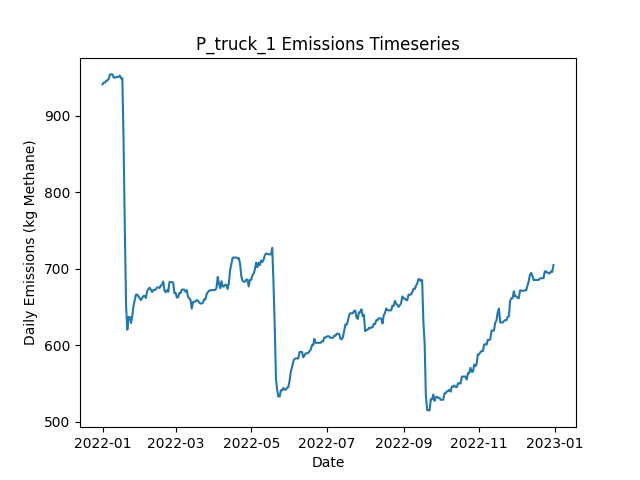

The table this chart was drawn from, first rows:
Date, Daily Emissions (Kg Methane), Daily Mitigable Emissions (Kg Methane), Daily Non-Mitigable Emissions (Kg Methan…, Daily Cost ($), Active Leaks, New Leaks, Leaks Repaired, Leaks Naturally Repaired, Leaks Tagged, Daily Repair Cost ($), Daily Natural Repair Cost ($), truck Deployment Cost ($), truck Sites flagged for Follow-Up, truck Leaks tagged for repair, truck Sites Visited, truck Travel Time (Minutes), truck Survey Time (Minutes), OGI_FU Deployment Cost ($), OGI_FU Sites flagged for Follow-Up, OGI_FU Leaks tagged for repair, OGI_FU Sites Visited, OGI_FU Travel Time (Minutes), OGI_FU Survey Time (Minutes)
2022-01-01, 940.8, 599.1, 341.8, 400, 361, 363, 0, 1, 0.00000, 0.00000, 200, 400, 0, , 10, 180, 270, 0.00000, , 0, 0, 0, 0
2022-01-02, 943.1, 601.3, 341.8, 400, 361, 1, 0, 1, 0.00000, 0.00000, 200, 400, 0, , 1, 20, 30, 0.00000, , 0, 0, 0, 0
2022-01-03, 943.1, 601.3, 341.8, 1000, 361, 0, 0, 0, 35, 0.00000, 0.00000, 0.00000, 9, , 0, 0, 0, 1000, , 35, 3, 120, 360
2022-01-04, 945.7, 604, 341.8, 1000, 362, 1, 0, 0, 44, 0.00000, 0.00000, 0.00000, 1, , 0, 0, 0, 1000, , 44, 3, 120, 360
2022-01-05, 945.7, 604, 341.8, 1000, 362, 0, 0, 0, 43, 0.00000, 0.00000, 0.00000, 0, , 0, 0, 0, 1000, , 43, 3, 120, 360
2022-01-06, 948.4, 606.7, 341.8, 500, 363, 1, 0, 0, 15, 0.00000, 0.00000, 0.00000, 0, , 0, 0, 0, 500, , 15, 1, 30, 120
2022-01-07, 953.8, 612, 341.8, 0.00000, 365, 2, 0, 0, 0.00000, 0.00000, 0.00000, 0.00000, 0, , 0, 0, 0, 0.00000, , 0, 0, 0, 0
2022-01-08, 953.8, 612, 341.8, 0.00000, 365, 1, 0, 1, 0.00000, 0.00000, 200, 0.00000, 0, , 0, 0, 0, 0.00000, , 0, 0, 0, 0
2022-01-09, 953.8, 612, 341.8, 0.00000, 365, 0, 0, 0, 0.00000, 0.00000, 0.00000, 0.00000, 0, , 0, 0, 0, 0.00000, , 0, 0, 0, 0
2022-01-10, 949.6, 609.8, 339.8, 0.00000, 364, 1, 0, 1, 0.00000, 0.00000, 200, 0.00000, 0, , 0, 0, 0, 0.00000, , 0, 0, 0, 0
2022-01-11, 949.6, 609.6, 340, 0.00000, 364, 1, 0, 1, 0.00000, 0.00000, 200, 0.00000, 0, , 0, 0, 0, 0.00000, , 0, 0, 0, 0
2022-01-12, 950, 609.6, 340.5, 0.00000, 365, 1, 0, 0, 0.00000, 0.00000, 0.00000, 0.00000, 0, , 0, 0, 0, 0.00000, , 0, 0, 0, 0
2022-01-13, 950.7, 610.2, 340.5, 0.00000, 367, 2, 0, 0, 0.00000, 0.00000, 0.00000, 0.00000, 0, , 0, 0, 0, 0.00000, , 0, 0, 0, 0
2022-01-14, 950.7, 610.2, 340.5, 0.00000, 367, 0, 0, 0, 0.00000, 0.00000, 0.00000, 0.00000, 0, , 0, 0, 0, 0.00000, , 0, 0, 0, 0
2022-01-15, 952.3, 611.8, 340.5, 0.00000, 368, 1, 0, 0, 0.00000, 0.00000, 0.00000, 0.00000, 0, , 0, 0, 0, 0.00000, , 0, 0, 0, 0
2022-01-16, 948.5, 616.3, 332.2, 0.00000, 368, 1, 0, 0, 0.00000, 0.00000, 0.00000, 0.00000, 0, , 0, 0, 0, 0.00000, , 0, 0, 0, 0
2022-01-17, 948.9, 616.7, 332.2, 0.00000, 369, 1, 0, 0, 0.00000, 0.00000, 0.00000, 0.00000, 0, , 0, 0, 0, 0.00000, , 0, 0, 0, 0
2022-01-18, 863.3, 531.1, 332.2, 5800, 343, 3, 29, 0, 0.00000, 5800, 0.00000, 0.00000, 0, , 0, 0, 0, 0.00000, , 0, 0, 0, 0
2022-01-19, 750.5, 418.7, 331.7, 7600, 305, 1, 38, 0, 0.00000, 7600, 0.00000, 0.00000, 0, , 0, 0, 0, 0.00000, , 0, 0, 0, 0
2022-01-20, 651.7, 311, 340.7, 7000, 271, 2, 35, 1, 0.00000, 7000, 200, 0.00000, 0, , 0, 0, 0, 0.00000, , 0, 0, 0, 0
2022-01-21, 620.4, 279.3, 341.1, 2200, 260, 1, 11, 1, 0.00000, 2200, 200, 0.00000, 0, , 0, 0, 0, 0.00000, , 0, 0, 0, 0
2022-01-22, 637, 279.3, 357.7, 0.00000, 262, 2, 0, 0, 0.00000, 0.00000, 0.00000, 0.00000, 0, , 0, 0, 0, 0.00000, , 0, 0, 0, 0
2022-01-23, 637, 279.3, 357.7, 0.00000, 262, 0, 0, 0, 0.00000, 0.00000, 0.00000, 0.00000, 0, , 0, 0, 0, 0.00000, , 0, 0, 0, 0
2022-01-24, 629.2, 280.4, 348.7, 0.00000, 261, 1, 0, 1, 0.00000, 0.00000, 200, 0.00000, 0, , 0, 0, 0, 0.00000, , 0, 0, 0, 0
2022-01-25, 638.1, 280.4, 357.7, 0.00000, 262, 1, 0, 0, 0.00000, 0.00000, 0.00000, 0.00000, 0, , 0, 0, 0, 0.00000, , 0, 0, 0, 0
2022-01-26, 651.7, 294.5, 357.2, 0.00000, 265, 4, 0, 0, 0.00000, 0.00000, 0.00000, 0.00000, 0, , 0, 0, 0, 0.00000, , 0, 0, 0, 0
2022-01-27, 658.8, 297.2, 361.6, 0.00000, 269, 4, 0, 0, 0.00000, 0.00000, 0.00000, 0.00000, 0, , 0, 0, 0, 0.00000, , 0, 0, 0, 0
2022-01-28, 666.2, 295.6, 370.6, 0.00000, 269, 1, 0, 1, 0.00000, 0.00000, 200, 0.00000, 0, , 0, 0, 0, 0.00000, , 0, 0, 0, 0
2022-01-29, 666.2, 295.6, 370.6, 0.00000, 269, 0, 0, 0, 0.00000, 0.00000, 0.00000, 0.00000, 0, , 0, 0, 0, 0.00000, , 0, 0, 0, 0
2022-01-30, 663.8, 295.2, 368.6, 0.00000, 267, 1, 0, 2, 0.00000, 0.00000, 400, 0.00000, 0, , 0, 0, 0, 0.00000, , 0, 0, 0, 0
2022-01-31, 661.1, 292.5, 368.6, 0.00000, 266, 0, 0, 1, 0.00000, 0.00000, 200, 0.00000, 0, , 0, 0, 0, 0.00000, , 0, 0, 0, 0
2022-02-01, 659.1, 292.5, 366.6, 0.00000, 265, 0, 0, 0, 0.00000, 0.00000, 0.00000, 0.00000, 0, , 0, 0, 0, 0.00000, , 0, 0, 0, 0
2022-02-02, 661.8, 295.2, 366.6, 0.00000, 266, 1, 0, 0, 0.00000, 0.00000, 0.00000, 0.00000, 0, , 0, 0, 0, 0.00000, , 0, 0, 0, 0
2022-02-03, 664.5, 297.9, 366.6, 0.00000, 267, 1, 0, 0, 0.00000, 0.00000, 0.00000, 0.00000, 0, , 0, 0, 0, 0.00000, , 0, 0, 0, 0
2022-02-04, 664.5, 297.9, 366.6, 0.00000, 267, 0, 0, 0, 0.00000, 0.00000, 0.00000, 0.00000, 0, , 0, 0, 0, 0.00000, , 0, 0, 0, 0
2022-02-05, 661.8, 295.2, 366.6, 0.00000, 266, 0, 0, 1, 0.00000, 0.00000, 200, 0.00000, 0, , 0, 0, 0, 0.00000, , 0, 0, 0, 0
2022-02-06, 670.7, 295.2, 375.5, 0.00000, 267, 1, 0, 0, 0.00000, 0.00000, 0.00000, 0.00000, 0, , 0, 0, 0, 0.00000, , 0, 0, 0, 0
2022-02-07, 673.4, 297.9, 375.5, 0.00000, 268, 1, 0, 0, 0.00000, 0.00000, 0.00000, 0.00000, 0, , 0, 0, 0, 0.00000, , 0, 0, 0, 0
2022-02-08, 675.4, 297.9, 377.5, 0.00000, 269, 1, 0, 0, 0.00000, 0.00000, 0.00000, 0.00000, 0, , 0, 0, 0, 0.00000, , 0, 0, 0, 0
2022-02-09, 672.7, 295.2, 377.5, 0.00000, 268, 0, 0, 1, 0.00000, 0.00000, 200, 0.00000, 0, , 0, 0, 0, 0.00000, , 0, 0, 0, 0
2022-02-10, 669.6, 292, 377.5, 0.00000, 265, 0, 0, 3, 0.00000, 0.00000, 600, 0.00000, 0, , 0, 0, 0, 0.00000, , 0, 0, 0, 0
2022-02-11, 672.2, 294.7, 377.5, 0.00000, 266, 1, 0, 0, 0.00000, 0.00000, 0.00000, 0.00000, 0, , 0, 0, 0, 0.00000, , 0, 0, 0, 0
2022-02-12, 672.2, 294.7, 377.5, 0.00000, 266, 0, 0, 0, 0.00000, 0.00000, 0.00000, 0.00000, 0, , 0, 0, 0, 0.00000, , 0, 0, 0, 0
2022-02-13, 672.9, 294.7, 378.2, 0.00000, 267, 1, 0, 0, 0.00000, 0.00000, 0.00000, 0.00000, 0, , 0, 0, 0, 0.00000, , 0, 0, 0, 0
2022-02-14, 675.6, 297.4, 378.2, 0.00000, 268, 1, 0, 0, 0.00000, 0.00000, 0.00000, 0.00000, 0, , 0, 0, 0, 0.00000, , 0, 0, 0, 0
2022-02-15, 675.6, 297.4, 378.2, 0.00000, 268, 0, 0, 0, 0.00000, 0.00000, 0.00000, 0.00000, 0, , 0, 0, 0, 0.00000, , 0, 0, 0, 0
2022-02-16, 675, 299, 376, 0.00000, 267, 1, 0, 0, 0.00000, 0.00000, 0.00000, 0.00000, 0, , 0, 0, 0, 0.00000, , 0, 0, 0, 0
2022-02-17, 677.6, 301.7, 376, 0.00000, 268, 1, 0, 0, 0.00000, 0.00000, 0.00000, 0.00000, 0, , 0, 0, 0, 0.00000, , 0, 0, 0, 0
2022-02-18, 679.6, 301.7, 378, 0.00000, 269, 2, 0, 1, 0.00000, 0.00000, 200, 0.00000, 0, , 0, 0, 0, 0.00000, , 0, 0, 0, 0
2022-02-19, 683.2, 303, 380.2, 0.00000, 271, 3, 0, 1, 0.00000, 0.00000, 200, 0.00000, 0, , 0, 0, 0, 0.00000, , 0, 0, 0, 0
2022-02-20, 671.5, 300.3, 371.2, 0.00000, 269, 0, 0, 1, 0.00000, 0.00000, 200, 0.00000, 0, , 0, 0, 0, 0.00000, , 0, 0, 0, 0
2022-02-21, 669.3, 300.1, 369.2, 0.00000, 267, 0, 0, 1, 0.00000, 0.00000, 200, 0.00000, 0, , 0, 0, 0, 0.00000, , 0, 0, 0, 0
2022-02-22, 671.8, 302.6, 369.2, 0.00000, 267, 1, 0, 1, 0.00000, 0.00000, 200, 0.00000, 0, , 0, 0, 0, 0.00000, , 0, 0, 0, 0
2022-02-23, 669.8, 302.6, 367.3, 0.00000, 266, 0, 0, 0, 0.00000, 0.00000, 0.00000, 0.00000, 0, , 0, 0, 0, 0.00000, , 0, 0, 0, 0
2022-02-24, 682.6, 315.3, 367.3, 0.00000, 268, 2, 0, 0, 0.00000, 0.00000, 0.00000, 0.00000, 0, , 0, 0, 0, 0.00000, , 0, 0, 0, 0
2022-02-25, 682.6, 315.3, 367.3, 0.00000, 268, 0, 0, 0, 0.00000, 0.00000, 0.00000, 0.00000, 0, , 0, 0, 0, 0.00000, , 0, 0, 0, 0
2022-02-26, 682.6, 315.3, 367.3, 0.00000, 268, 0, 0, 0, 0.00000, 0.00000, 0.00000, 0.00000, 0, , 0, 0, 0, 0.00000, , 0, 0, 0, 0
2022-02-27, 681.9, 315.3, 366.6, 0.00000, 267, 0, 0, 0, 0.00000, 0.00000, 0.00000, 0.00000, 0, , 0, 0, 0, 0.00000, , 0, 0, 0, 0
2022-02-28, 668.4, 318.2, 350.3, 0.00000, 267, 3, 0, 0, 0.00000, 0.00000, 0.00000, 0.00000, 0, , 0, 0, 0, 0.00000, , 0, 0, 0, 0
2022-03-01, 668.4, 318.2, 350.3, 0.00000, 267, 0, 0, 0, 0.00000, 0.00000, 0.00000, 0.00000, 0, , 0, 0, 0, 0.00000, , 0, 0, 0, 0
... 305 more rows
